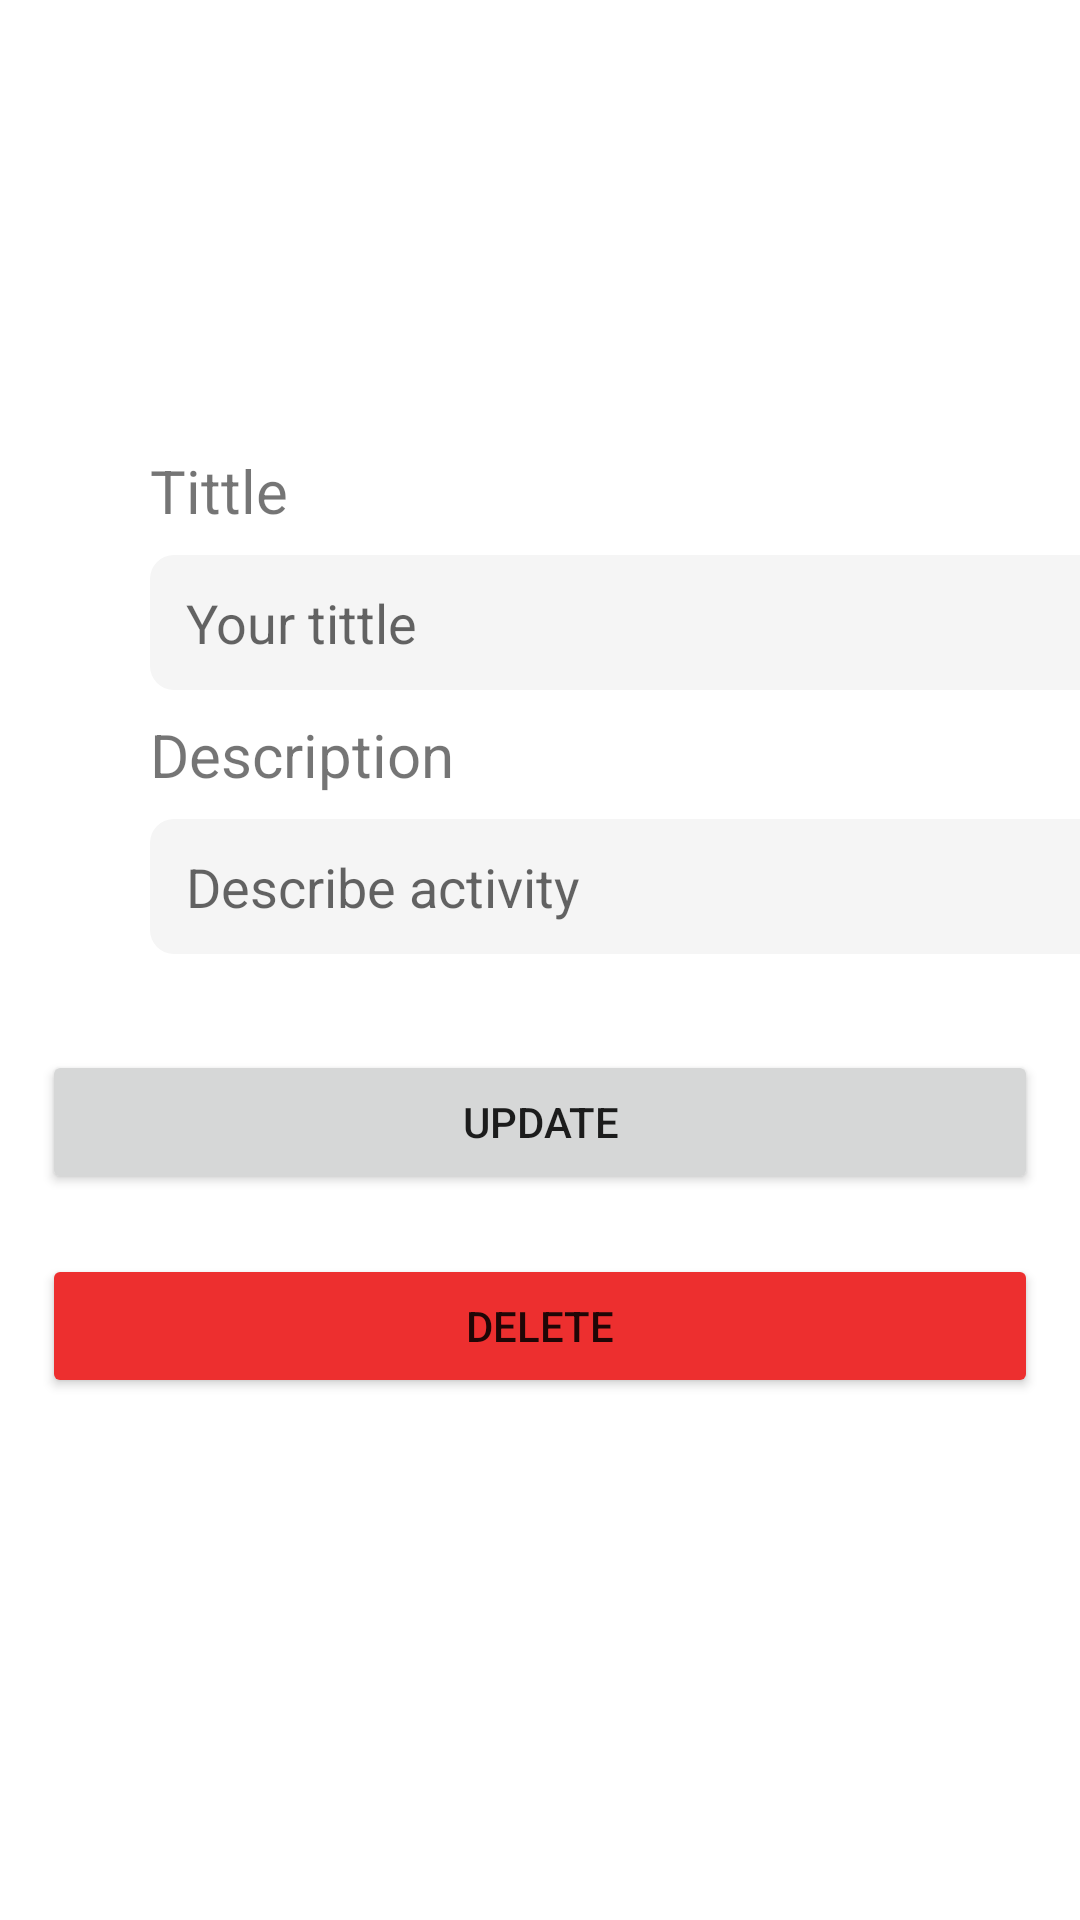

This screen was rendered from an Android layout file. Write that file and the resources it references.
<!-- AndroidManifest.xml: application theme Theme.ToDoApp -->
<!-- res/layout/edit_task.xml -->
<?xml version="1.0" encoding="utf-8"?>
<androidx.constraintlayout.widget.ConstraintLayout xmlns:android="http://schemas.android.com/apk/res/android"
    xmlns:app="http://schemas.android.com/apk/res-auto"
    xmlns:tools="http://schemas.android.com/tools"
    android:layout_width="match_parent"
    android:layout_height="match_parent"
    tools:context=".Activity.AddTaskActivity"
    >

    <TextView
        android:id="@+id/newTittle2"
        android:layout_width="wrap_content"
        android:layout_height="wrap_content"
        android:layout_marginStart="50dp"
        android:layout_marginTop="150dp"
        android:text="@string/newTittle"
        android:textSize="20sp"
        app:layout_constraintStart_toStartOf="parent"
        app:layout_constraintTop_toTopOf="parent" />

    <EditText
        android:id="@+id/titleUpdate"
        android:layout_width="320dp"
        android:layout_height="45dp"
        android:layout_marginStart="50dp"
        android:layout_marginTop="8dp"
        android:hint="@string/titleHint"
        android:background="@drawable/custom_input"
        android:paddingStart="12dp"
        app:layout_constraintStart_toStartOf="parent"
        app:layout_constraintTop_toBottomOf="@+id/newTittle2" />

    <TextView
        android:id="@+id/newDescription2"
        android:layout_width="wrap_content"
        android:layout_height="wrap_content"
        android:layout_marginStart="50dp"
        android:layout_marginTop="8dp"
        android:text="@string/newDescription"
        android:textSize="20sp"
        app:layout_constraintStart_toStartOf="parent"
        app:layout_constraintTop_toBottomOf="@+id/titleUpdate" />

    <EditText
        android:id="@+id/descriptionUpdate"
        android:layout_width="320dp"
        android:layout_height="45dp"
        android:layout_marginStart="50dp"
        android:layout_marginTop="8dp"
        android:hint="@string/descriptionHint"
        android:background="@drawable/custom_input"
        android:paddingStart="12dp"
        app:layout_constraintStart_toStartOf="parent"
        app:layout_constraintTop_toBottomOf="@+id/newDescription2" />


    <LinearLayout
        android:layout_width="332dp"
        android:layout_height="50dp"
        android:layout_marginStart="16dp"
        android:layout_marginTop="32dp"
        android:layout_marginEnd="16dp"
        android:orientation="horizontal"
        app:layout_constraintEnd_toEndOf="parent"
        app:layout_constraintHorizontal_bias="0.52"
        app:layout_constraintStart_toStartOf="parent"
        app:layout_constraintTop_toBottomOf="@+id/descriptionUpdate">

        <Button
            android:id="@+id/updateTask"
            android:layout_width="wrap_content"
            android:layout_height="wrap_content"
            android:layout_weight="1"
            android:text="Update" />
    </LinearLayout>

    <LinearLayout
        android:layout_width="332dp"
        android:layout_height="50dp"
        android:layout_marginStart="16dp"
        android:layout_marginTop="100dp"
        android:layout_marginEnd="16dp"
        android:orientation="horizontal"
        app:layout_constraintEnd_toEndOf="parent"
        app:layout_constraintHorizontal_bias="0.52"
        app:layout_constraintStart_toStartOf="parent"
        app:layout_constraintTop_toBottomOf="@+id/descriptionUpdate">

        <Button
            android:id="@+id/deleteTask"
            android:layout_width="wrap_content"
            android:layout_height="wrap_content"
            android:layout_weight="1"
            android:text="Delete"
            android:backgroundTint="@color/red"
            />
    </LinearLayout>

</androidx.constraintlayout.widget.ConstraintLayout>
<!-- resources referenced by this layout -->
<resources>
  <color name="red">#ED2F2F</color>
  <!-- drawable custom_input (drawable) -->
  <?xml version="1.0" encoding="utf-8"?>
  <selector xmlns:android="http://schemas.android.com/apk/res/android">
      <item android:state_enabled="true">
          <shape android:shape="rectangle">
              <solid android:color="@color/input_box"/>
              <corners android:radius="8dp"/>
          </shape>
      </item>
  </selector>
  <string name="descriptionHint">Describe activity</string>
  <string name="newDescription">Description</string>
  <string name="newTittle">Tittle</string>
  <string name="titleHint">Your tittle</string>
  <style name="Theme.ToDoApp" parent="Theme.MaterialComponents.DayNight.NoActionBar">
          
          <item name="colorPrimary">@color/blue</item>
          <item name="colorPrimaryVariant">@color/blue</item>
          <item name="colorOnPrimary">@color/white</item>
          
          <item name="colorSecondary">@color/teal_200</item>
          <item name="colorSecondaryVariant">@color/teal_700</item>
          <item name="colorOnSecondary">@color/black</item>
          
          <item name="android:statusBarColor" tools:targetApi="l">?attr/colorPrimaryVariant</item>
          
      </style>
  <color name="input_box">#F5F5F5</color>
  <color name="blue">#2F80ED</color>
  <color name="white">#FFFFFFFF</color>
  <color name="teal_200">#FF03DAC5</color>
  <color name="teal_700">#FF018786</color>
  <color name="black">#FF000000</color>
</resources>
